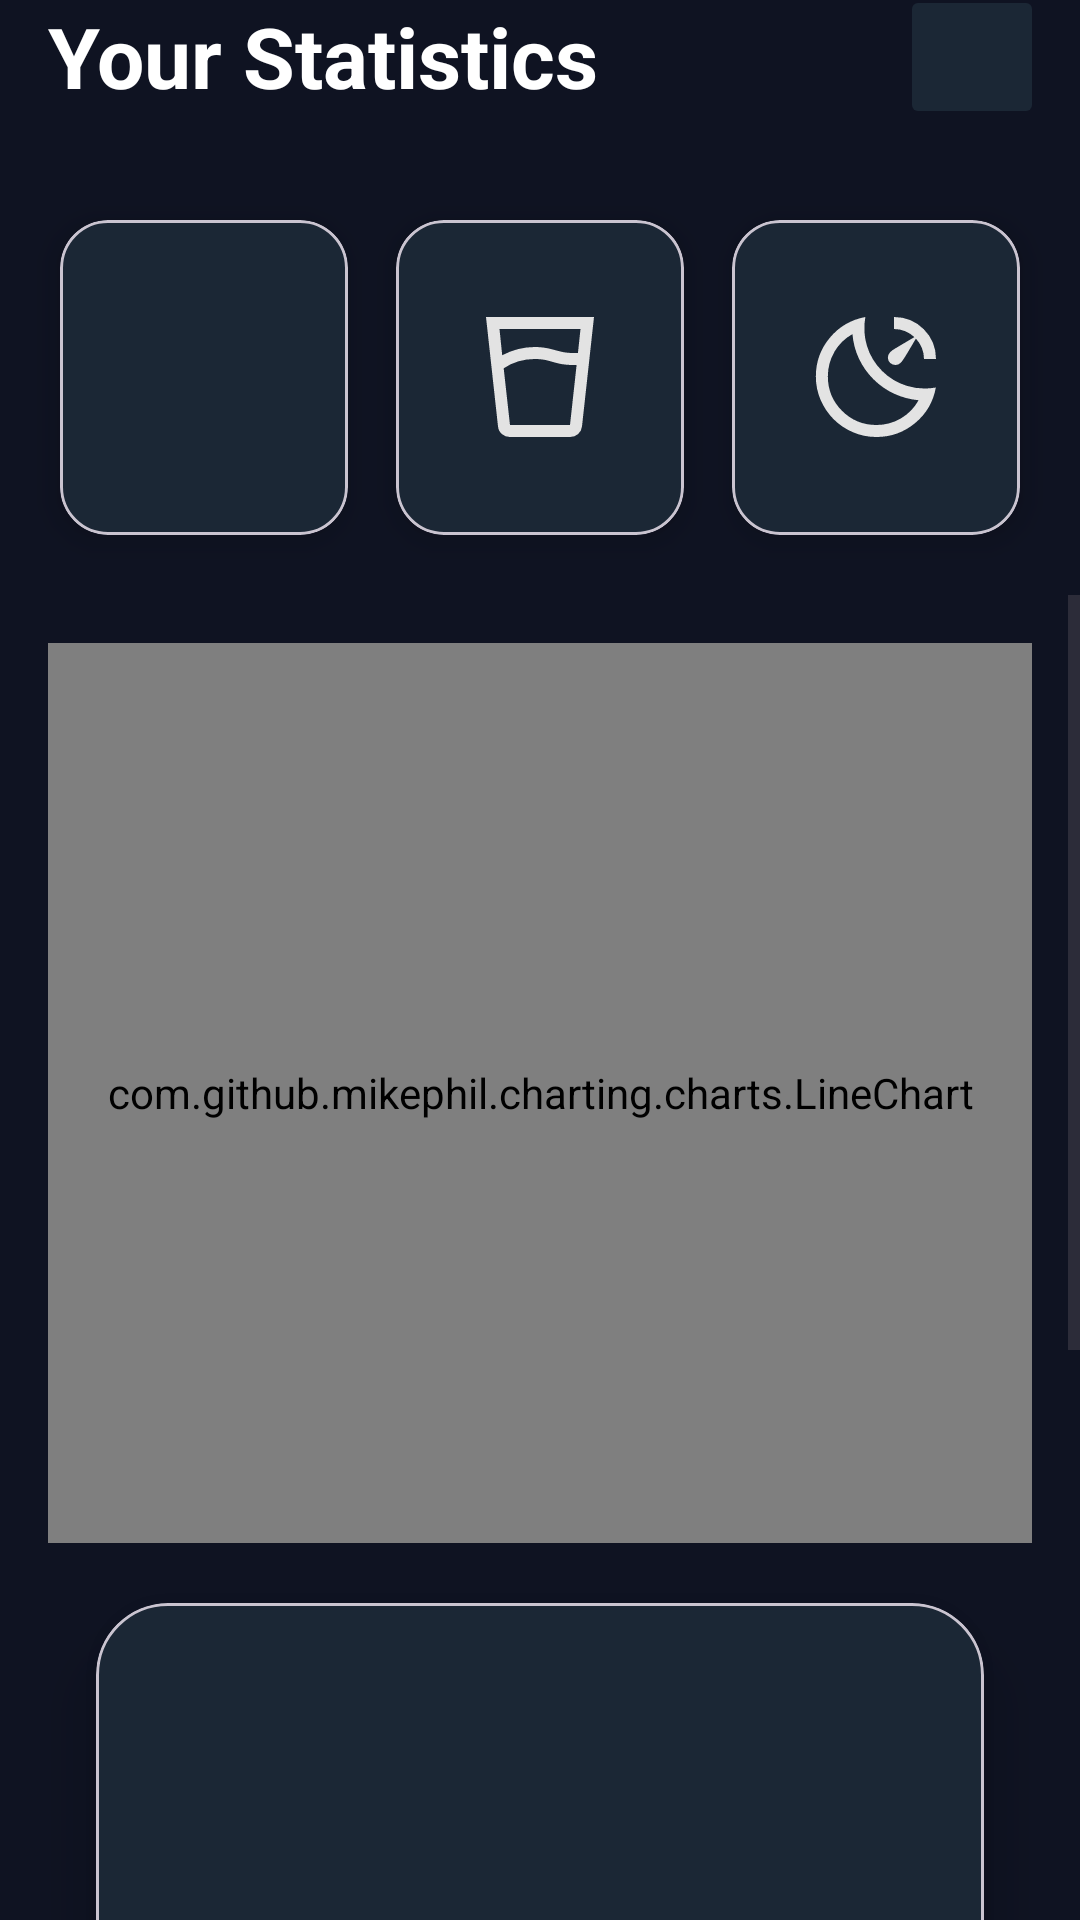

Write the Android layout XML for this screen, with the resource values it uses.
<!-- AndroidManifest.xml: application theme Theme.MediLink -->
<!-- res/layout/fragment_statistics.xml -->
<androidx.constraintlayout.widget.ConstraintLayout
    xmlns:android="http://schemas.android.com/apk/res/android"
    xmlns:tools="http://schemas.android.com/tools"
    xmlns:app="http://schemas.android.com/apk/res-auto"
    android:layout_width="match_parent"
    android:layout_height="match_parent"
    android:background="@color/DarkBlue"
    tools:context=".Stats.StatisticsFragment">

    <TextView
        android:id="@+id/tvHeaderStats"
        android:layout_width="0dp"
        android:layout_height="wrap_content"
        android:text="@string/YourStatistics"
        android:textColor="#FFFFFF"
        android:textSize="28sp"
        android:textStyle="bold"
        android:paddingStart="16dp"
        android:paddingEnd="8dp"
        app:layout_constraintTop_toTopOf="parent"
        app:layout_constraintStart_toStartOf="parent"/>

    <ImageButton
        android:id="@+id/btnAdd"
        android:layout_width="48dp"
        android:layout_height="48dp"
        android:layout_marginEnd="12dp"
        app:layout_constraintTop_toTopOf="@id/tvHeaderStats"
        app:layout_constraintBottom_toBottomOf="@id/tvHeaderStats"
        app:layout_constraintEnd_toEndOf="parent"
        android:src="@drawable/add"
        android:backgroundTint="#1B2735"
        app:tint="#00BFFF"/>

    <LinearLayout
        android:id="@+id/llStatsCards"
        android:layout_width="match_parent"
        android:layout_height="wrap_content"
        android:orientation="horizontal"
        android:padding="12dp"
        android:layout_marginTop="16dp"
        app:layout_constraintTop_toBottomOf="@id/tvHeaderStats"
        android:weightSum="3">

        <com.google.android.material.card.MaterialCardView
            android:id="@+id/cardWeight"
            android:layout_width="0dp"
            android:layout_height="105dp"
            android:layout_weight="1"
            android:layout_margin="8dp"
            app:cardCornerRadius="16dp"
            android:backgroundTint="#1B2735"
            app:cardElevation="6dp">
            <ImageView
                android:layout_width="48dp"
                android:layout_height="48dp"
                android:layout_gravity="center"
                android:src="@drawable/weight"/>
        </com.google.android.material.card.MaterialCardView>

        <com.google.android.material.card.MaterialCardView
            android:id="@+id/cardWater"
            android:layout_width="0dp"
            android:layout_height="105dp"
            android:layout_weight="1"
            android:layout_margin="8dp"
            app:cardCornerRadius="16dp"
            android:backgroundTint="#1B2735"
            app:cardElevation="6dp">
            <ImageView
                android:layout_width="48dp"
                android:layout_height="48dp"
                android:layout_gravity="center"
                android:src="@drawable/water"/>
        </com.google.android.material.card.MaterialCardView>

        <com.google.android.material.card.MaterialCardView
            android:id="@+id/cardSleep"
            android:layout_width="0dp"
            android:layout_height="105dp"
            android:layout_weight="1"
            android:layout_margin="8dp"
            app:cardCornerRadius="16dp"
            android:backgroundTint="#1B2735"
            app:cardElevation="6dp">
            <ImageView
                android:layout_width="48dp"
                android:layout_height="48dp"
                android:layout_gravity="center"
                android:src="@drawable/sleep"/>
        </com.google.android.material.card.MaterialCardView>

    </LinearLayout>

    <ScrollView
        android:id="@+id/svChart"
        android:layout_width="match_parent"
        android:layout_height="0dp"
        android:fillViewport="true"
        android:scrollbars="vertical"
        app:layout_constraintTop_toBottomOf="@id/llStatsCards"
        app:layout_constraintBottom_toBottomOf="parent"
        android:clipToPadding="false">

        <LinearLayout
            android:layout_width="match_parent"
            android:layout_height="wrap_content"
            android:orientation="vertical"
            android:padding="16dp">

            <com.github.mikephil.charting.charts.LineChart
                android:id="@+id/lineChartStats"
                android:layout_width="match_parent"
                android:layout_height="300dp"
                android:background="@color/DarkBlue"/>

            <com.google.android.material.card.MaterialCardView
                android:id="@+id/CardStatInfo"
                android:layout_width="match_parent"
                android:layout_height="wrap_content"
                android:layout_marginStart="16dp"
                android:layout_marginEnd="16dp"
                android:layout_marginTop="20dp"
                app:cardCornerRadius="24dp"
                app:cardElevation="12dp"
                android:backgroundTint="#1B2735"
                android:padding="24dp">

                <androidx.constraintlayout.widget.ConstraintLayout
                    android:layout_width="match_parent"
                    android:layout_height="match_parent"
                    android:layout_marginVertical="20dp">
                    <TextView
                        android:id="@+id/tvStatName"
                        android:layout_width="wrap_content"
                        android:layout_height="wrap_content"
                        app:layout_constraintLeft_toLeftOf="parent"
                        app:layout_constraintRight_toRightOf="parent"
                        app:layout_constraintTop_toTopOf="parent"
                        android:textSize="24sp"
                        android:textStyle="bold"
                        android:textColor="@color/white"/>
                    <TextView
                        android:id="@+id/tvMax"
                        android:layout_width="wrap_content"
                        android:layout_height="wrap_content"
                        app:layout_constraintLeft_toLeftOf="parent"
                        app:layout_constraintRight_toRightOf="parent"
                        android:layout_marginTop="16dp"
                        app:layout_constraintTop_toBottomOf="@id/tvStatName"
                        android:textSize="72sp"
                        android:textStyle="bold"
                        android:textColor="@color/Red"/>
                    <TextView
                        android:id="@+id/tvMaxHeader"
                        android:layout_width="wrap_content"
                        android:layout_height="wrap_content"
                        android:text="@string/maximum"
                        app:layout_constraintLeft_toLeftOf="parent"
                        app:layout_constraintRight_toRightOf="parent"
                        app:layout_constraintTop_toBottomOf="@id/tvMax"
                        android:textColor="@color/white"/>
                    <TextView
                        android:id="@+id/tvMin"
                        android:layout_width="wrap_content"
                        android:layout_height="wrap_content"
                        app:layout_constraintLeft_toLeftOf="parent"
                        app:layout_constraintRight_toLeftOf="@id/tvMode"
                        android:layout_marginTop="16dp"
                        app:layout_constraintTop_toBottomOf="@id/tvMaxHeader"
                        android:textSize="56sp"
                        android:textStyle="bold"
                        android:textColor="#0BF40D"/>
                    <TextView
                        android:id="@+id/tvMinHeader"
                        android:layout_width="wrap_content"
                        android:layout_height="wrap_content"
                        android:text="@string/minimum"
                        app:layout_constraintLeft_toLeftOf="parent"
                        app:layout_constraintRight_toLeftOf="@id/tvModeHeader"
                        app:layout_constraintTop_toBottomOf="@id/tvMin"
                        android:textColor="@color/white"/>
                    <TextView
                        android:id="@+id/tvMode"
                        android:layout_width="wrap_content"
                        android:layout_height="wrap_content"
                        app:layout_constraintRight_toRightOf="parent"
                        app:layout_constraintLeft_toRightOf="@id/tvMin"
                        android:layout_marginTop="16dp"
                        app:layout_constraintTop_toBottomOf="@id/tvMaxHeader"
                        android:textSize="56sp"
                        android:textStyle="bold"
                        android:textColor="#0BF40D"/>
                    <TextView
                        android:id="@+id/tvModeHeader"
                        android:layout_width="wrap_content"
                        android:layout_height="wrap_content"
                        android:text="@string/mode"
                        app:layout_constraintRight_toRightOf="parent"
                        app:layout_constraintLeft_toRightOf="@id/tvMinHeader"
                        app:layout_constraintTop_toBottomOf="@id/tvMin"
                        android:textColor="@color/white"/>
                    <TextView
                        android:id="@+id/tvMedian"
                        android:layout_width="wrap_content"
                        android:layout_height="wrap_content"
                        app:layout_constraintRight_toRightOf="parent"
                        app:layout_constraintLeft_toLeftOf="parent"
                        android:layout_marginTop="16dp"
                        app:layout_constraintTop_toBottomOf="@id/tvMinHeader"
                        android:textSize="56sp"
                        android:textStyle="bold"
                        android:textColor="#0BF40D"/>
                    <TextView
                        android:id="@+id/tvMedianHeader"
                        android:layout_width="wrap_content"
                        android:layout_height="wrap_content"
                        android:text="@string/median"
                        app:layout_constraintRight_toRightOf="parent"
                        app:layout_constraintLeft_toLeftOf="parent"
                        app:layout_constraintTop_toBottomOf="@id/tvMedian"
                        android:textColor="@color/white"/>
                </androidx.constraintlayout.widget.ConstraintLayout>
            </com.google.android.material.card.MaterialCardView>
        </LinearLayout>
    </ScrollView>

</androidx.constraintlayout.widget.ConstraintLayout>
<!-- resources referenced by this layout -->
<resources>
  <color name="DarkBlue">#0F1322</color>
  <color name="Red">#D16C6C</color>
  <color name="white">#FFFFFFFF</color>
  <!-- drawable sleep (drawable) -->
  <vector xmlns:android="http://schemas.android.com/apk/res/android"
      android:width="24dp"
      android:height="24dp"
      android:viewportWidth="960"
      android:viewportHeight="960">
    <path
        android:pathData="M600,80q117,0 198.5,81.5T880,360h-80q0,-40 -14.5,-74.5T746,224l-55,93q-10,16 -21.5,35T645,385q-14,15 -35,15t-36,-14q-15,-14 -15,-35t15,-36q14,-14 33.5,-25t35.5,-21l93,-55q-27,-25 -61.5,-39.5T600,160v-80ZM483,880q-84,0 -157.5,-32t-128,-86.5Q143,707 111,633.5T79,476q0,-146 93,-257.5T409,80q-18,99 11,193.5T520,439q71,71 165.5,100T879,550q-26,144 -138,237T483,880ZM483,800q88,0 163,-44t118,-121q-86,-8 -163,-43.5T463,495q-61,-61 -97,-138t-43,-163q-77,43 -120.5,118.5T159,476q0,135 94.5,229.5T483,800ZM463,495Z"
        android:fillColor="#e3e3e3"/>
  </vector>
  <!-- drawable water (drawable) -->
  <vector xmlns:android="http://schemas.android.com/apk/res/android"
      android:width="24dp"
      android:height="24dp"
      android:viewportWidth="960"
      android:viewportHeight="960">
    <path
        android:pathData="M444,360q-55,0 -108,15.5T238,422l42,378h400l44,-400h-28q-38,0 -69,-5.5T542,373q-23,-7 -48,-10t-50,-3ZM228,335q51,-27 105.5,-41T445,280q30,0 59.5,4t58.5,12q50,14 76.5,19t56.5,5h37l17,-160L210,160l18,175ZM279,880q-31,0 -53.5,-20T200,809l-80,-729h720l-80,729q-3,31 -25.5,51T681,880L279,880ZM444,800h236,-400 164Z"
        android:fillColor="#e3e3e3"/>
  </vector>
  <string name="YourStatistics">Your Statistics</string>
  <string name="maximum">Maximum</string>
  <string name="median">Median</string>
  <string name="minimum">Minimum</string>
  <string name="mode">Mode</string>
  <style name="Theme.MediLink" parent="Base.Theme.MediLink" />
  <style name="Base.Theme.MediLink" parent="Theme.Material3.DayNight.NoActionBar">
          
          
      </style>
</resources>
